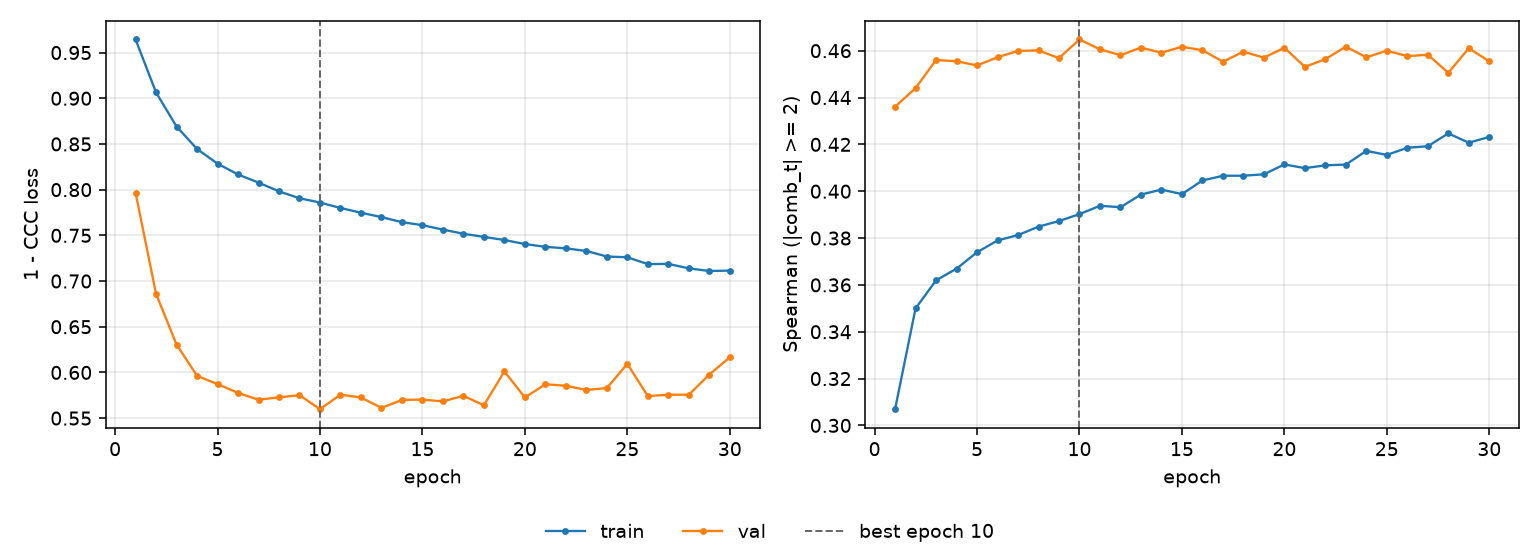

Data behind this chart, as committed beside it:
epoch, tr_loss, vl_loss, tr_sp, vl_sp, is_best
1, 0.9643, 0.7965, 0.3069, 0.4361, False
2, 0.9063, 0.686, 0.35, 0.444, False
3, 0.8691, 0.6305, 0.3619, 0.456, False
4, 0.8445, 0.5963, 0.3669, 0.4555, False
5, 0.8284, 0.5872, 0.3739, 0.4537, False
6, 0.8166, 0.5776, 0.379, 0.4572, False
7, 0.8077, 0.5701, 0.3813, 0.4599, False
8, 0.7981, 0.5727, 0.3849, 0.4601, False
9, 0.7906, 0.5751, 0.3873, 0.4568, False
10, 0.7859, 0.5597, 0.3902, 0.4648, True
11, 0.7799, 0.5757, 0.3938, 0.4606, False
12, 0.7748, 0.5726, 0.3932, 0.4581, False
13, 0.7699, 0.5612, 0.3986, 0.4613, False
14, 0.7644, 0.5699, 0.4007, 0.4592, False
15, 0.7611, 0.5703, 0.3988, 0.4617, False
16, 0.7562, 0.5683, 0.4046, 0.4602, False
17, 0.7517, 0.5744, 0.4066, 0.4553, False
18, 0.7483, 0.564, 0.4066, 0.4596, False
19, 0.7449, 0.6011, 0.4072, 0.457, False
20, 0.7405, 0.5726, 0.4114, 0.4612, False
21, 0.7374, 0.587, 0.4099, 0.4531, False
22, 0.7357, 0.5855, 0.4111, 0.4564, False
23, 0.7329, 0.5808, 0.4114, 0.4617, False
24, 0.7268, 0.5828, 0.4172, 0.4572, False
25, 0.726, 0.6094, 0.4155, 0.46, False
26, 0.7185, 0.5742, 0.4186, 0.4577, False
27, 0.7188, 0.5755, 0.4192, 0.4583, False
28, 0.7139, 0.5756, 0.4247, 0.4506, False
29, 0.711, 0.5977, 0.4207, 0.4611, False
30, 0.7114, 0.6166, 0.4232, 0.4555, False
